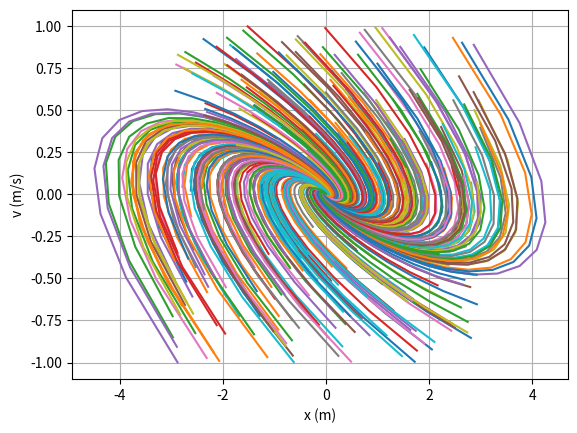

This figure's Python source:
import matplotlib.pyplot as plt
import numpy as np
import random
	
np.set_printoptions(precision=3,suppress=True,linewidth=128,threshold=100000)

def build_Abar(A, N):
	n = A.shape[0]
	Abar = np.matrix( np.zeros(((N+1)*n,n)) )
	for i in range(N+1):
		Abar[i*n:(i+1)*n,:] = A**i
	return Abar

def build_Bbar(A, B, N):
	(n,m) = B.shape
	Bbar = np.matrix( np.zeros(((N+1)*n,N*m)) )
	for i in range(N):
		for j in range(N-i):
			Bbar[(N-i)*n:(N-i+1)*n,(N-i-j-1)*m:(N-i-j)*m] = (A**j)*B
	return Bbar

A = np.matrix([[1,1],[0,1]])
B = np.matrix([[0],[1]])
(n,m) = B.shape
N=60

Abar = build_Abar(A,    N)
Bbar = build_Bbar(A, B, N)

K=-(Bbar.transpose()*Bbar+np.identity(N*m)*256).I*Bbar.transpose()*Abar

for i in range(333):
	X0 = np.matrix([[random.uniform(-3,3)],[random.uniform(-1,1)]])
	X = (Bbar*K+Abar)*X0
	plt.plot(X[0::2], X[1::2],'-')

plt.xlabel('x (m)')
plt.ylabel('v (m/s)')
plt.grid(True)
plt.show()
